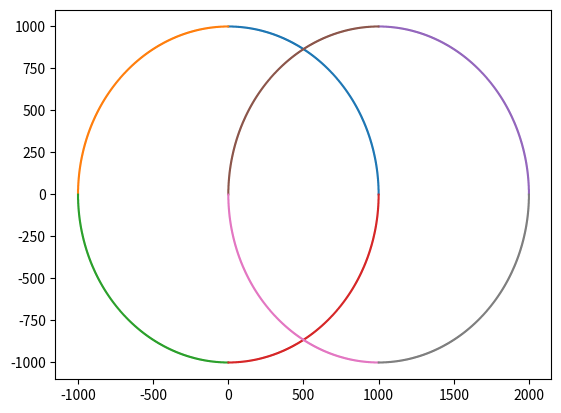

Generate this figure with matplotlib:
import matplotlib.pyplot as plt


# Data input
x_cent1 = 0
y_cent1 = 0
r = 1000


# Initializations
x1_quad1 = []
y1_quad1 = []
decor = []


# Step 01
x1_init = 0
y1_init = r


# Step 02
decision_parameter = 3 - 2*r


# Step 03: First octant
x1 = x1_init
y1 = y1_init
p = decision_parameter

while(x1 < y1):

    if p < 0:
        x1 += 1
        p += 6 + 4 * x1
    else:
        x1 += 1
        y1 -= 1
        p += 10 - 4 * y1 + 4 * x1
    x1_quad1.append(x1)
    y1_quad1.append(y1)


x1_oct2 = []
y1_oct2 = []
# append the second octant to the first quadrant
for i in range(len(x1_quad1)):
    x1_oct2.append(y1_quad1[i])
    y1_oct2.append(x1_quad1[i])

x1_oct2.reverse()
y1_oct2.reverse()

for i in range(len(x1_quad1)):
    x1_quad1.append(x1_oct2[i])
    y1_quad1.append(y1_oct2[i])


# Second Quadrant, WRT center coordinates
x1_quad2 = [(x_cent1 - x1) for x1 in x1_quad1]
y1_quad2 = [(y_cent1 + y1) for y1 in y1_quad1]

# Third Quadrant, WRT center coordinates
x1_quad3 = [(x_cent1 - x1) for x1 in x1_quad1]
y1_quad3 = [(y_cent1 - y1) for y1 in y1_quad1]

# Fourth Quadrant, WRT center coordinates
x1_quad4 = [(x_cent1 + x1) for x1 in x1_quad1]
y1_quad4 = [(y_cent1 - y1) for y1 in y1_quad1]

# First Quadrant, WRT center coordinates
x1_quad1 = [(x_cent1 + x1) for x1 in x1_quad1]
y1_quad1 = [(y_cent1 + y1) for y1 in y1_quad1]


x_cent2 = 1000
y_cent2 = 0


# Initializations
x2_quad1 = []
y2_quad1 = []
decor = []


# Step 01
x2_init = 0
y2_init = r


# Step 02
decision_parameter = 3 - 2*r


# Step 03: First octant
x2 = x2_init
y2 = y2_init
p = decision_parameter

while(x2 < y2):

    if p < 0:
        x2 += 1
        p += 6 + 4 * x2
    else:
        x2 += 1
        y2 -= 1
        p += 10 - 4 * y2 + 4 * x2
    x2_quad1.append(x2)
    y2_quad1.append(y2)


x2_oct2 = []
y2_oct2 = []
# append the second octant to the first quadrant
for i in range(len(x2_quad1)):
    x2_oct2.append(y2_quad1[i])
    y2_oct2.append(x2_quad1[i])

x2_oct2.reverse()
y2_oct2.reverse()

for i in range(len(x2_quad1)):
    x2_quad1.append(x2_oct2[i])
    y2_quad1.append(y2_oct2[i])


# Second Quadrant, WRT center coordinates
x2_quad2 = [(x_cent2 - x2) for x2 in x2_quad1]
y2_quad2 = [(y_cent2 + y2) for y2 in y2_quad1]

# Third Quadrant, WRT center coordinates
x2_quad3 = [(x_cent2 - x2) for x2 in x2_quad1]
y2_quad3 = [(y_cent2 - y2) for y2 in y2_quad1]

# Fourth Quadrant, WRT center coordinates
x2_quad4 = [(x_cent2 + x2) for x2 in x2_quad1]
y2_quad4 = [(y_cent2 - y2) for y2 in y2_quad1]

# First Quadrant, WRT center coordinates
x2_quad1 = [(x_cent2 + x2) for x2 in x2_quad1]
y2_quad1 = [(y_cent2 + y2) for y2 in y2_quad1]


fig = plt.figure()

plt.plot(x1_quad1, y1_quad1, x1_quad2, y1_quad2, x1_quad3, y1_quad3, x1_quad4, y1_quad4,
         x2_quad1, y2_quad1, x2_quad2, y2_quad2, x2_quad3, y2_quad3, x2_quad4, y2_quad4)
plt.show()
